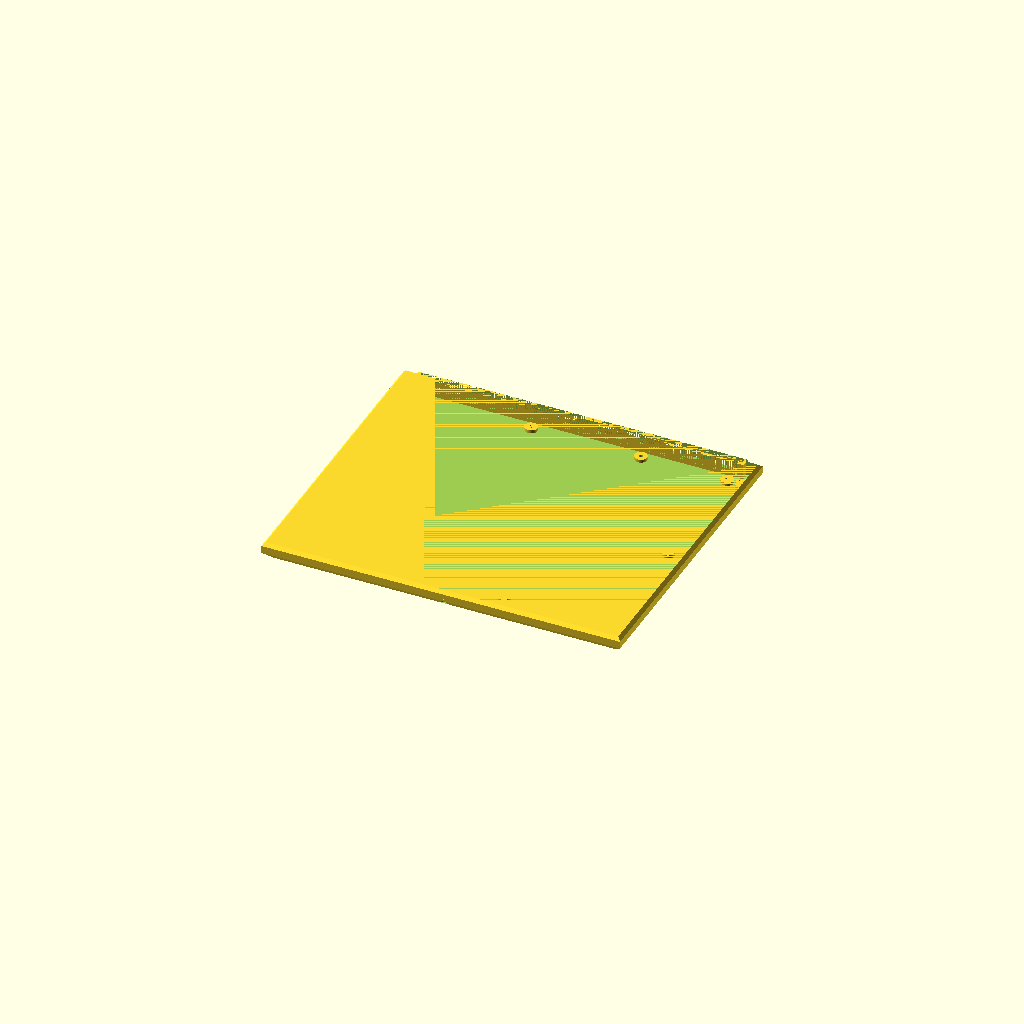
Cell 1 — every parameter at its default value.
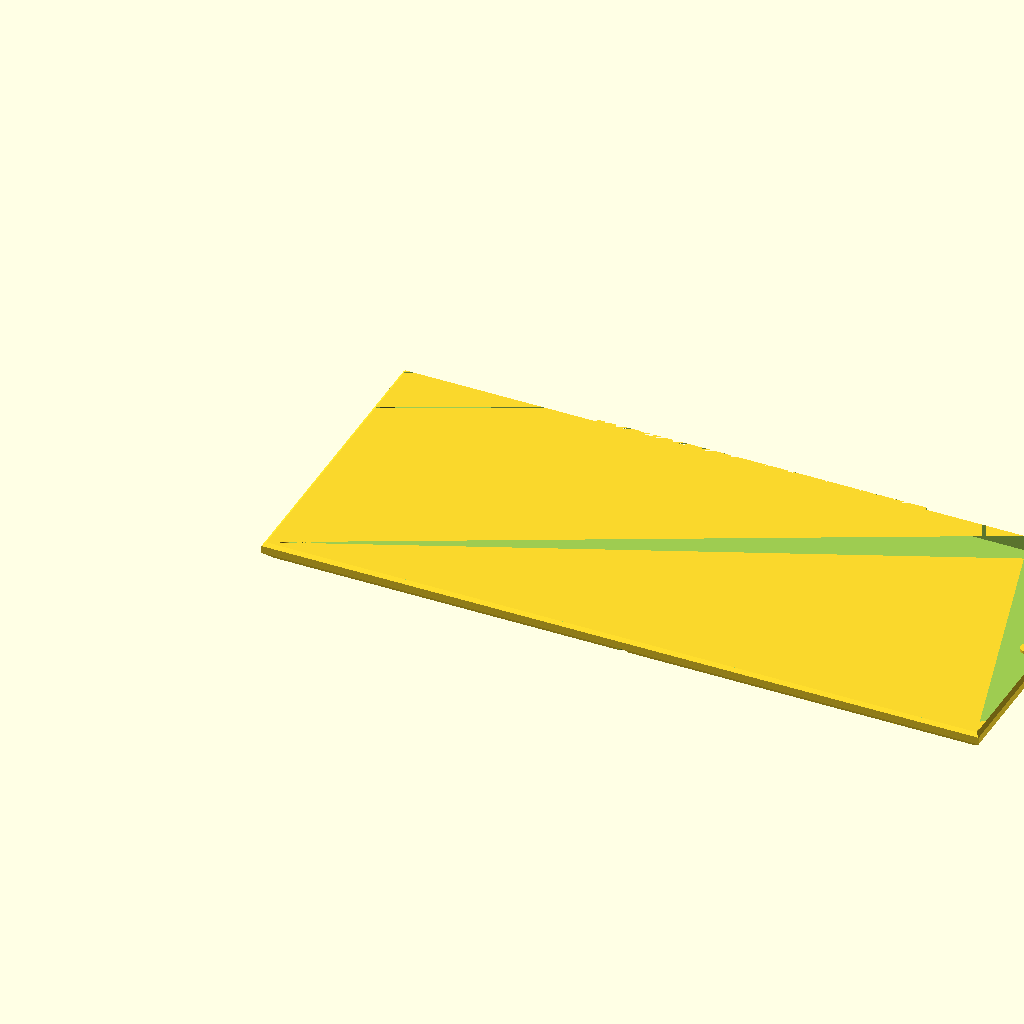
Cell 2: outside_width = 680 (everything else at default).
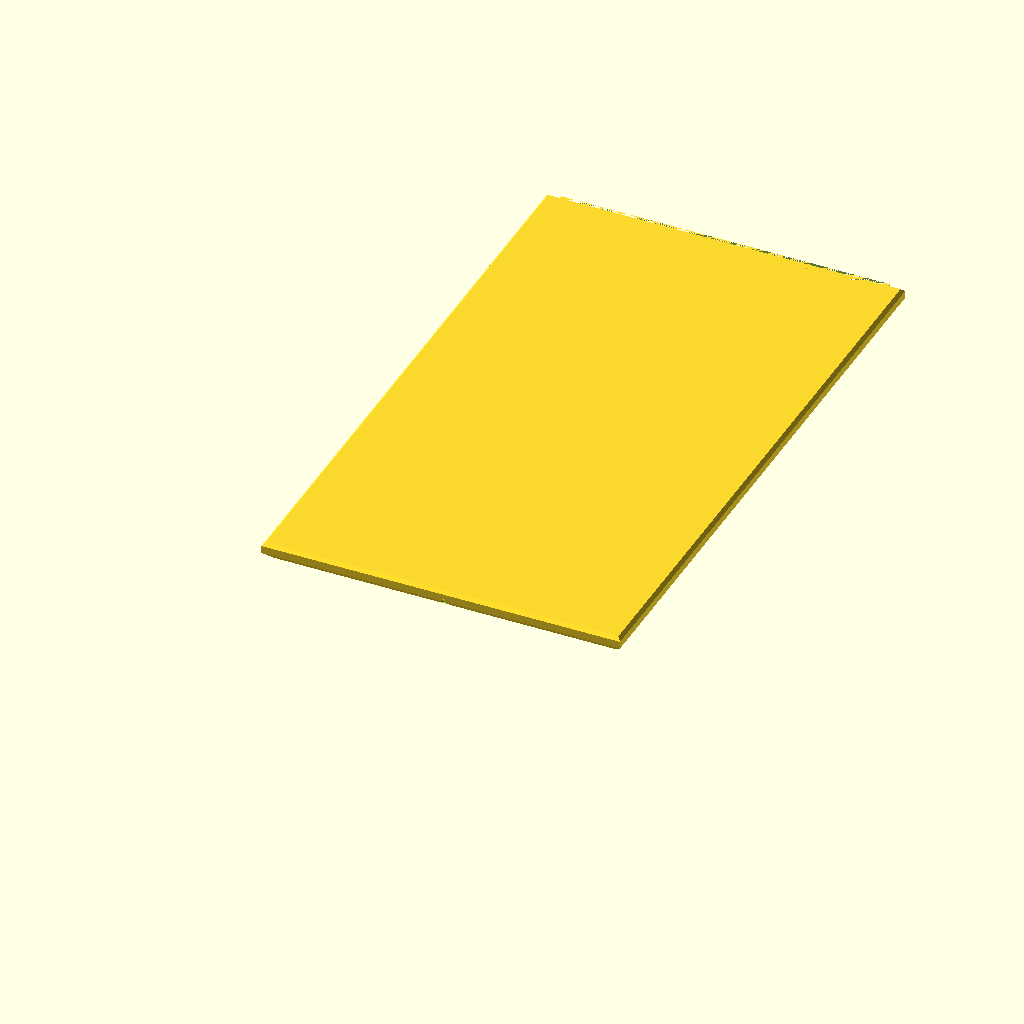
Cell 3 — outside_depth set to 580, the other parameters unchanged.
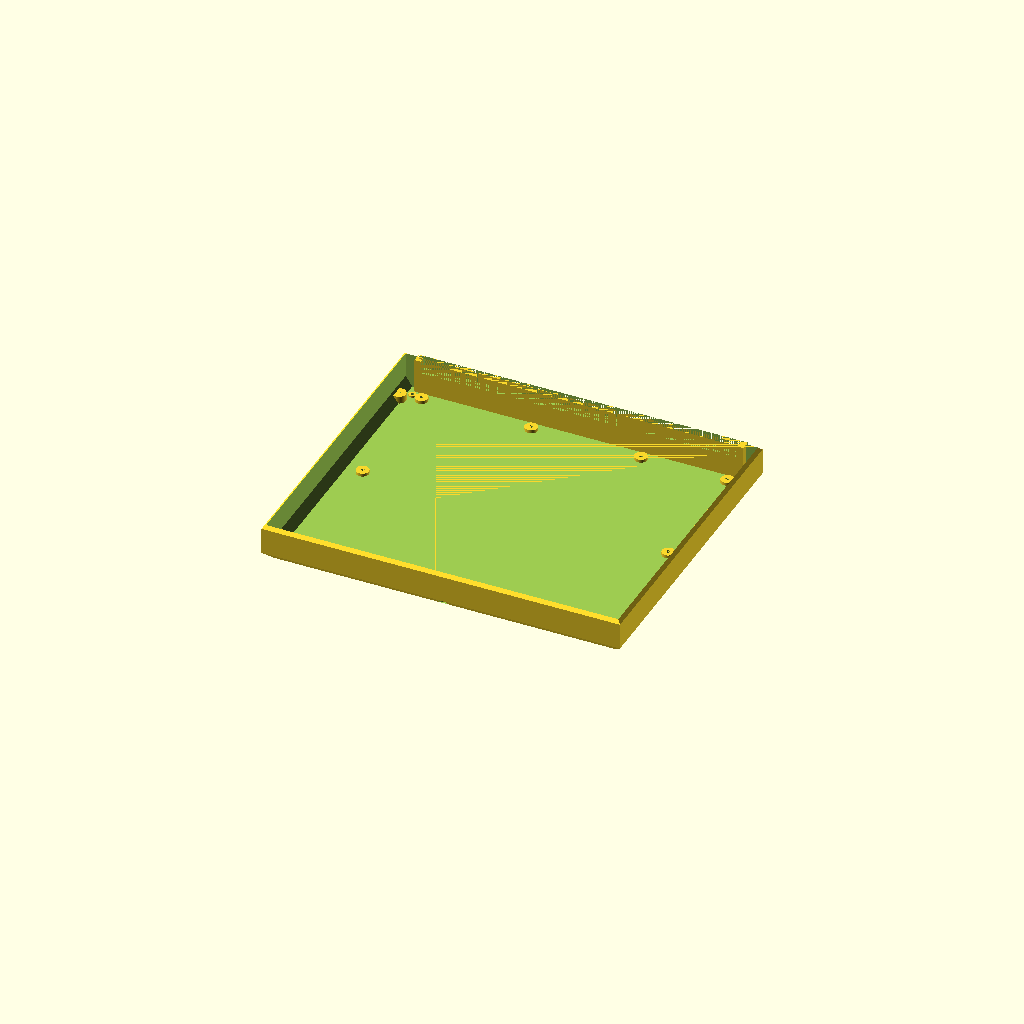
Cell 4: outside_height = 36 (everything else at default).
One fixed orthographic camera (rotation 55°, 0°, 25°; colour scheme Cornfield) for every cell.
Source of the model, models/juku/bottom-case/juku-bottom-case.scad:
// Juku bottom case
// Units: millimeters

include <leg-interface.scad>

outside_width = 340;
outside_depth = 290;
outside_height = 18;
case_thickness = 3;
bottom_chamfer = 8;
top_edge_chamfer = 3;
rear_pcb_opening_width = 300;
rear_pcb_opening_height = 12;
pcb_support_hole_diameter = 3.5;
pcb_support_boss_diameter = 12;
pcb_support_boss_height = 3;
pcb_support_nut_across_flats = 6;
pcb_support_nut_depth = 3;
pcb_support_segments = 128;
pcb_support_outer_x = [25, outside_width - 25];
pcb_support_rear_x = [25, 129, 233, outside_width - 25];
pcb_support_front_x = [25, 120, 215, outside_width - 25];
pcb_support_rear_y = outside_depth - 18;
pcb_support_middle_y = pcb_support_rear_y - 120;
pcb_support_front_y = pcb_support_middle_y - 120;
lid_mount_edge_offset = 7;
lid_mount_end_offset = 25;
lid_mount_hole_diameter = 3;
lid_mount_boss_diameter = 13;
lid_mount_boss_height = 7;
lid_mount_recess_diameter = 8;
lid_mount_recess_depth = 6.5;
lid_mount_segments = 128;
logo_plaque_width = 30;
logo_plaque_depth = 10;
logo_plaque_front_offset = 50;
logo_plaque_depth_into_case = 0.6;
logo_height = 0.6;
logo_margin = 1.2;
logo_dxf_min_x = -0.4367642811194372;
logo_dxf_min_y = -2;
logo_dxf_width = 29.39264521818426 - logo_dxf_min_x;
logo_dxf_depth = 6 - logo_dxf_min_y;
logo_scale = min(
    (logo_plaque_width - 2 * logo_margin) / logo_dxf_width,
    (logo_plaque_depth - 2 * logo_margin) / logo_dxf_depth
);
logo_width = logo_dxf_width * logo_scale;
logo_depth = logo_dxf_depth * logo_scale;
logo_plaque_x = (outside_width - logo_plaque_width) / 2;
logo_plaque_y = logo_plaque_front_offset;
logo_x = logo_plaque_x + (logo_plaque_width - logo_width) / 2;
logo_y = logo_plaque_y + (logo_plaque_depth - logo_depth) / 2;
serial_plate_recess_width = 30;
serial_plate_recess_depth = 20;
serial_plate_recess_gap = 20;
serial_plate_recess_depth_into_case = logo_plaque_depth_into_case;
serial_plate_recess_x =
    (outside_width - serial_plate_recess_width) / 2;
serial_plate_recess_y =
    logo_plaque_y + logo_plaque_depth + serial_plate_recess_gap;
rear_outer_rail_depth = 4;
rear_rail_gap = 2;
rear_inner_rail_depth = 3;
rear_inner_rail_length = rear_pcb_opening_width + 2 * case_thickness;
rear_outer_rail_length = rear_inner_rail_length + 2 * case_thickness;
rear_rail_base_z = case_thickness;
rear_rail_height = outside_height - rear_rail_base_z;
rear_rail_end_length = (rear_outer_rail_length - rear_inner_rail_length) / 2;
rear_guide_y_offset = case_thickness;

cut_overlap = 0.01;
inner_chamfer_offset = case_thickness * sqrt(2);
inner_chamfer_end_z = bottom_chamfer + inner_chamfer_offset;
rear_pcb_opening_x = (outside_width - rear_pcb_opening_width) / 2;
rear_pcb_opening_z = outside_height - rear_pcb_opening_height;
rear_inner_rail_x = (outside_width - rear_inner_rail_length) / 2;
rear_outer_rail_x = (outside_width - rear_outer_rail_length) / 2;
rear_outer_rail_y =
    outside_depth - case_thickness - rear_outer_rail_depth
    + rear_guide_y_offset;
rear_inner_rail_y =
    rear_outer_rail_y - rear_rail_gap - rear_inner_rail_depth;

assert(case_thickness > 0);
assert(2 * case_thickness < outside_width);
assert(2 * case_thickness < outside_depth);
assert(case_thickness < outside_height);
assert(bottom_chamfer > 0);
assert(inner_chamfer_end_z < outside_height);
assert(top_edge_chamfer > 0);
assert(top_edge_chamfer <= case_thickness);
assert(bottom_chamfer < outside_height - top_edge_chamfer);
assert(rear_pcb_opening_width > 0);
assert(rear_pcb_opening_width < outside_width);
assert(rear_pcb_opening_height > 0);
assert(rear_pcb_opening_height < outside_height);
assert(leg_hole_edge_offset > bottom_chamfer);
assert(leg_hole_diameter > 0);
assert(leg_counterbore_diameter > leg_hole_diameter);
assert(leg_counterbore_depth > 0);
assert(leg_counterbore_depth < case_thickness);
assert(leg_boss_diameter >= leg_hole_diameter);
assert(leg_boss_height > 0);
assert(leg_through_hole_depth == case_thickness + leg_boss_height);
assert(leg_hole_segments >= 3);
assert(pcb_support_hole_diameter > 0);
assert(pcb_support_boss_diameter > pcb_support_hole_diameter);
assert(pcb_support_boss_height > 0);
assert(pcb_support_nut_across_flats > pcb_support_hole_diameter);
assert(pcb_support_nut_depth > 0);
assert(pcb_support_nut_depth <= case_thickness);
assert(pcb_support_segments >= 3);
assert(pcb_support_front_y > 0);
assert(lid_mount_edge_offset > 0);
assert(lid_mount_edge_offset < bottom_chamfer);
assert(lid_mount_end_offset > 0);
assert(lid_mount_hole_diameter > 0);
assert(lid_mount_boss_diameter > lid_mount_hole_diameter);
assert(lid_mount_boss_height > 0);
assert(lid_mount_recess_diameter > lid_mount_hole_diameter);
assert(lid_mount_recess_depth > case_thickness);
assert(lid_mount_segments >= 3);
assert(logo_plaque_width > 0);
assert(logo_plaque_depth > 0);
assert(logo_plaque_front_offset > bottom_chamfer);
assert(logo_plaque_depth_into_case > 0);
assert(logo_height > 0);
assert(logo_height <= logo_plaque_depth_into_case);
assert(logo_margin >= 0);
assert(2 * logo_margin < logo_plaque_width);
assert(2 * logo_margin < logo_plaque_depth);
assert(serial_plate_recess_width > 0);
assert(serial_plate_recess_depth > 0);
assert(serial_plate_recess_gap >= 0);
assert(serial_plate_recess_depth_into_case > 0);
assert(
    serial_plate_recess_y + serial_plate_recess_depth
    < outside_depth - bottom_chamfer
);
assert(rear_outer_rail_depth > 0);
assert(rear_rail_gap > 0);
assert(rear_inner_rail_depth > 0);
assert(rear_inner_rail_length < outside_width);
assert(rear_outer_rail_length < outside_width);
assert(rear_rail_base_z + rear_rail_height <= outside_height);
assert(rear_rail_base_z < rear_pcb_opening_z);
assert(rear_rail_end_length > 0);

module section(width, depth, x, y, z) {
    translate([x, y, z])
        cube([width, depth, cut_overlap]);
}

module outside_shape() {
    hull() {
        section(
            outside_width - 2 * bottom_chamfer,
            outside_depth - bottom_chamfer,
            bottom_chamfer,
            bottom_chamfer,
            0
        );

        section(outside_width, outside_depth, 0, 0, bottom_chamfer);
        section(
            outside_width,
            outside_depth,
            0,
            0,
            outside_height - top_edge_chamfer
        );
        section(
            outside_width - 2 * top_edge_chamfer,
            outside_depth - 2 * top_edge_chamfer,
            top_edge_chamfer,
            top_edge_chamfer,
            outside_height
        );
    }
}

module inside_cutout() {
    lower_inset = bottom_chamfer + inner_chamfer_offset - case_thickness;

    hull() {
        section(
            outside_width - 2 * lower_inset,
            outside_depth - lower_inset - case_thickness,
            lower_inset,
            lower_inset,
            case_thickness
        );

        section(
            outside_width - 2 * case_thickness,
            outside_depth - 2 * case_thickness,
            case_thickness,
            case_thickness,
            inner_chamfer_end_z
        );

        section(
            outside_width - 2 * case_thickness,
            outside_depth - 2 * case_thickness,
            case_thickness,
            case_thickness,
            outside_height + cut_overlap
        );
    }
}

module rear_pcb_opening() {
    translate([
        rear_pcb_opening_x,
        rear_inner_rail_y - cut_overlap,
        rear_pcb_opening_z
    ])
        // Over-cut past the top rim (+cut_overlap) so the opening clears the
        // top-edge chamfer instead of leaving a thin remnant on its edge.
        cube([
            rear_pcb_opening_width,
            outside_depth - rear_inner_rail_y + 2 * cut_overlap,
            rear_pcb_opening_height + cut_overlap
        ]);
}

module rear_pcb_guide_rails() {
    translate([
        rear_outer_rail_x,
        rear_outer_rail_y,
        rear_rail_base_z
    ])
        cube([
            rear_outer_rail_length,
            rear_outer_rail_depth,
            rear_rail_height
        ]);

    translate([
        rear_inner_rail_x,
        rear_inner_rail_y,
        rear_rail_base_z
    ])
        cube([
            rear_inner_rail_length,
            rear_inner_rail_depth,
            rear_rail_height
        ]);

    for (x = [rear_outer_rail_x, rear_inner_rail_x + rear_inner_rail_length]) {
        translate([
            x,
            rear_inner_rail_y,
            rear_rail_base_z
        ])
            cube([
                rear_rail_end_length,
                rear_outer_rail_y + rear_outer_rail_depth - rear_inner_rail_y,
                rear_rail_height
            ]);
    }
}

module rear_top_edge_chamfer_cut() {
    translate([-cut_overlap, 0, 0])
        multmatrix([
            [0, 0, 1, 0],
            [1, 0, 0, 0],
            [0, 1, 0, 0],
            [0, 0, 0, 1]
        ])
            linear_extrude(height = outside_width + 2 * cut_overlap)
                polygon([
                    [
                        outside_depth - top_edge_chamfer,
                        outside_height
                    ],
                    [
                        outside_depth,
                        outside_height - top_edge_chamfer
                    ],
                    [
                        outside_depth,
                        outside_height
                    ]
                ]);
}

module leg_hole_bosses() {
    leg_mount_positions(outside_width, outside_depth)
        translate([0, 0, case_thickness])
            cylinder(
                h = leg_boss_height,
                d = leg_boss_diameter,
                $fn = leg_hole_segments
            );
}

module leg_hole_cuts() {
    leg_mount_positions(outside_width, outside_depth) {
        translate([0, 0, -cut_overlap])
            cylinder(
                h = case_thickness + leg_boss_height + 2 * cut_overlap,
                d = leg_hole_diameter,
                $fn = leg_hole_segments
            );

        translate([0, 0, -cut_overlap])
            cylinder(
                h = leg_counterbore_depth + cut_overlap,
                d = leg_counterbore_diameter,
                $fn = leg_hole_segments
            );
    }
}

module pcb_support_positions() {
    for (x = pcb_support_rear_x)
        translate([x, pcb_support_rear_y, 0])
            children();

    for (x = pcb_support_outer_x)
        translate([x, pcb_support_middle_y, 0])
            children();

    for (x = pcb_support_front_x)
        translate([x, pcb_support_front_y, 0])
            children();
}

module pcb_support_bosses() {
    pcb_support_positions()
        translate([0, 0, case_thickness])
            cylinder(
                h = pcb_support_boss_height,
                d = pcb_support_boss_diameter,
                $fn = pcb_support_segments
            );
}

module pcb_support_cuts() {
    nut_radius = pcb_support_nut_across_flats / sqrt(3);

    pcb_support_positions() {
        translate([0, 0, -cut_overlap])
            cylinder(
                h =
                    case_thickness
                    + pcb_support_boss_height
                    + 2 * cut_overlap,
                d = pcb_support_hole_diameter,
                $fn = pcb_support_segments
            );

        translate([0, 0, -cut_overlap])
            rotate([0, 0, 30])
                cylinder(
                    h = pcb_support_nut_depth + cut_overlap,
                    r = nut_radius,
                    $fn = 6
                );
    }
}

module lid_mount_positions() {
    for (
        x = [
            lid_mount_edge_offset,
            outside_width - lid_mount_edge_offset
        ],
        y = [
            lid_mount_end_offset,
            outside_depth - lid_mount_end_offset
        ]
    ) {
        translate([x, y, 0])
            children();
    }

    translate([outside_width / 2, lid_mount_edge_offset, 0])
        children();
}

module lid_mount_recess_2d(direction) {
    projection_length = lid_mount_edge_offset + cut_overlap;

    union() {
        circle(d = lid_mount_recess_diameter, $fn = lid_mount_segments);

        if (direction[0] < 0)
            translate([-projection_length / 2, 0])
                square(
                    [projection_length, lid_mount_recess_diameter],
                    center = true
                );
        else if (direction[0] > 0)
            translate([projection_length / 2, 0])
                square(
                    [projection_length, lid_mount_recess_diameter],
                    center = true
                );
        else
            translate([0, -projection_length / 2])
                square(
                    [lid_mount_recess_diameter, projection_length],
                    center = true
                );
    }
}

module lid_mount_boss_2d(direction) {
    projection_length = lid_mount_edge_offset + cut_overlap;

    union() {
        circle(d = lid_mount_boss_diameter, $fn = lid_mount_segments);

        if (direction[0] < 0)
            translate([-projection_length / 2, 0])
                square(
                    [projection_length, lid_mount_boss_diameter],
                    center = true
                );
        else if (direction[0] > 0)
            translate([projection_length / 2, 0])
                square(
                    [projection_length, lid_mount_boss_diameter],
                    center = true
                );
        else
            translate([0, -projection_length / 2])
                square(
                    [lid_mount_boss_diameter, projection_length],
                    center = true
                );
    }
}

module lid_mount_bosses() {
    intersection() {
        outside_shape();

        union() {
            for (
                x = [
                    lid_mount_edge_offset,
                    outside_width - lid_mount_edge_offset
                ],
                y = [
                    lid_mount_end_offset,
                    outside_depth - lid_mount_end_offset
                ]
            ) {
                direction = x < outside_width / 2 ? [-1, 0] : [1, 0];

                translate([x, y, case_thickness])
                    linear_extrude(height = lid_mount_boss_height)
                        lid_mount_boss_2d(direction);
            }

            translate([
                outside_width / 2,
                lid_mount_edge_offset,
                case_thickness
            ])
                linear_extrude(height = lid_mount_boss_height)
                    lid_mount_boss_2d([0, -1]);
        }
    }
}

module lid_mount_cuts() {
    for (
        x = [
            lid_mount_edge_offset,
            outside_width - lid_mount_edge_offset
        ],
        y = [
            lid_mount_end_offset,
            outside_depth - lid_mount_end_offset
        ]
    ) {
        direction = x < outside_width / 2 ? [-1, 0] : [1, 0];

        translate([0, 0, -cut_overlap])
            translate([x, y, 0])
                cylinder(
                    h =
                        case_thickness
                        + lid_mount_boss_height
                        + 2 * cut_overlap,
                    d = lid_mount_hole_diameter,
                    $fn = lid_mount_segments
                );

        translate([x, y, -cut_overlap])
            linear_extrude(height = lid_mount_recess_depth + cut_overlap)
                lid_mount_recess_2d(direction);
    }

    translate([outside_width / 2, lid_mount_edge_offset, -cut_overlap]) {
        cylinder(
            h =
                case_thickness
                + lid_mount_boss_height
                + 2 * cut_overlap,
            d = lid_mount_hole_diameter,
            $fn = lid_mount_segments
        );

        linear_extrude(height = lid_mount_recess_depth + cut_overlap)
            lid_mount_recess_2d([0, -1]);
    }
}

module underside_logo_recess_cut() {
    translate([
        logo_plaque_x,
        logo_plaque_y,
        -cut_overlap
    ])
        linear_extrude(
            height = logo_plaque_depth_into_case + cut_overlap
        )
            difference() {
                square([logo_plaque_width, logo_plaque_depth]);

                translate([
                    logo_x - logo_plaque_x,
                    logo_y - logo_plaque_y + logo_depth
                ])
                    mirror([0, 1, 0])
                        scale([logo_scale, logo_scale])
                            translate([-logo_dxf_min_x, -logo_dxf_min_y])
                            import("estron-logo.dxf");
            }
}

module underside_serial_plate_recess_cut() {
    translate([
        serial_plate_recess_x,
        serial_plate_recess_y,
        -cut_overlap
    ])
        cube([
            serial_plate_recess_width,
            serial_plate_recess_depth,
            serial_plate_recess_depth_into_case + cut_overlap
        ]);
}

module bottom_case() {
    difference() {
        union() {
            difference() {
                outside_shape();
                inside_cutout();
            }

            rear_pcb_guide_rails();
            leg_hole_bosses();
            pcb_support_bosses();
            lid_mount_bosses();
        }

        rear_pcb_opening();
        rear_top_edge_chamfer_cut();
        leg_hole_cuts();
        pcb_support_cuts();
        lid_mount_cuts();
        underside_logo_recess_cut();
        underside_serial_plate_recess_cut();
    }
}

bottom_case();
Customizer parameters (derived from the source; name, type, default, range or options):
outside_width: number, default 340
outside_depth: number, default 290
outside_height: number, default 18
case_thickness: number, default 3
bottom_chamfer: number, default 8
top_edge_chamfer: number, default 3
rear_pcb_opening_width: number, default 300
rear_pcb_opening_height: number, default 12
pcb_support_hole_diameter: number, default 3.5
pcb_support_boss_diameter: number, default 12
pcb_support_boss_height: number, default 3
pcb_support_nut_across_flats: number, default 6
pcb_support_nut_depth: number, default 3
pcb_support_segments: number, default 128
lid_mount_edge_offset: number, default 7
lid_mount_end_offset: number, default 25
lid_mount_hole_diameter: number, default 3
lid_mount_boss_diameter: number, default 13
lid_mount_boss_height: number, default 7
lid_mount_recess_diameter: number, default 8
lid_mount_recess_depth: number, default 6.5
lid_mount_segments: number, default 128
logo_plaque_width: number, default 30
logo_plaque_depth: number, default 10
logo_plaque_front_offset: number, default 50
logo_plaque_depth_into_case: number, default 0.6
logo_height: number, default 0.6
logo_margin: number, default 1.2
logo_dxf_min_x: number, default -0.4367642811194372
logo_dxf_min_y: number, default -2
serial_plate_recess_width: number, default 30
serial_plate_recess_depth: number, default 20
serial_plate_recess_gap: number, default 20
rear_outer_rail_depth: number, default 4
rear_rail_gap: number, default 2
rear_inner_rail_depth: number, default 3
cut_overlap: number, default 0.01
